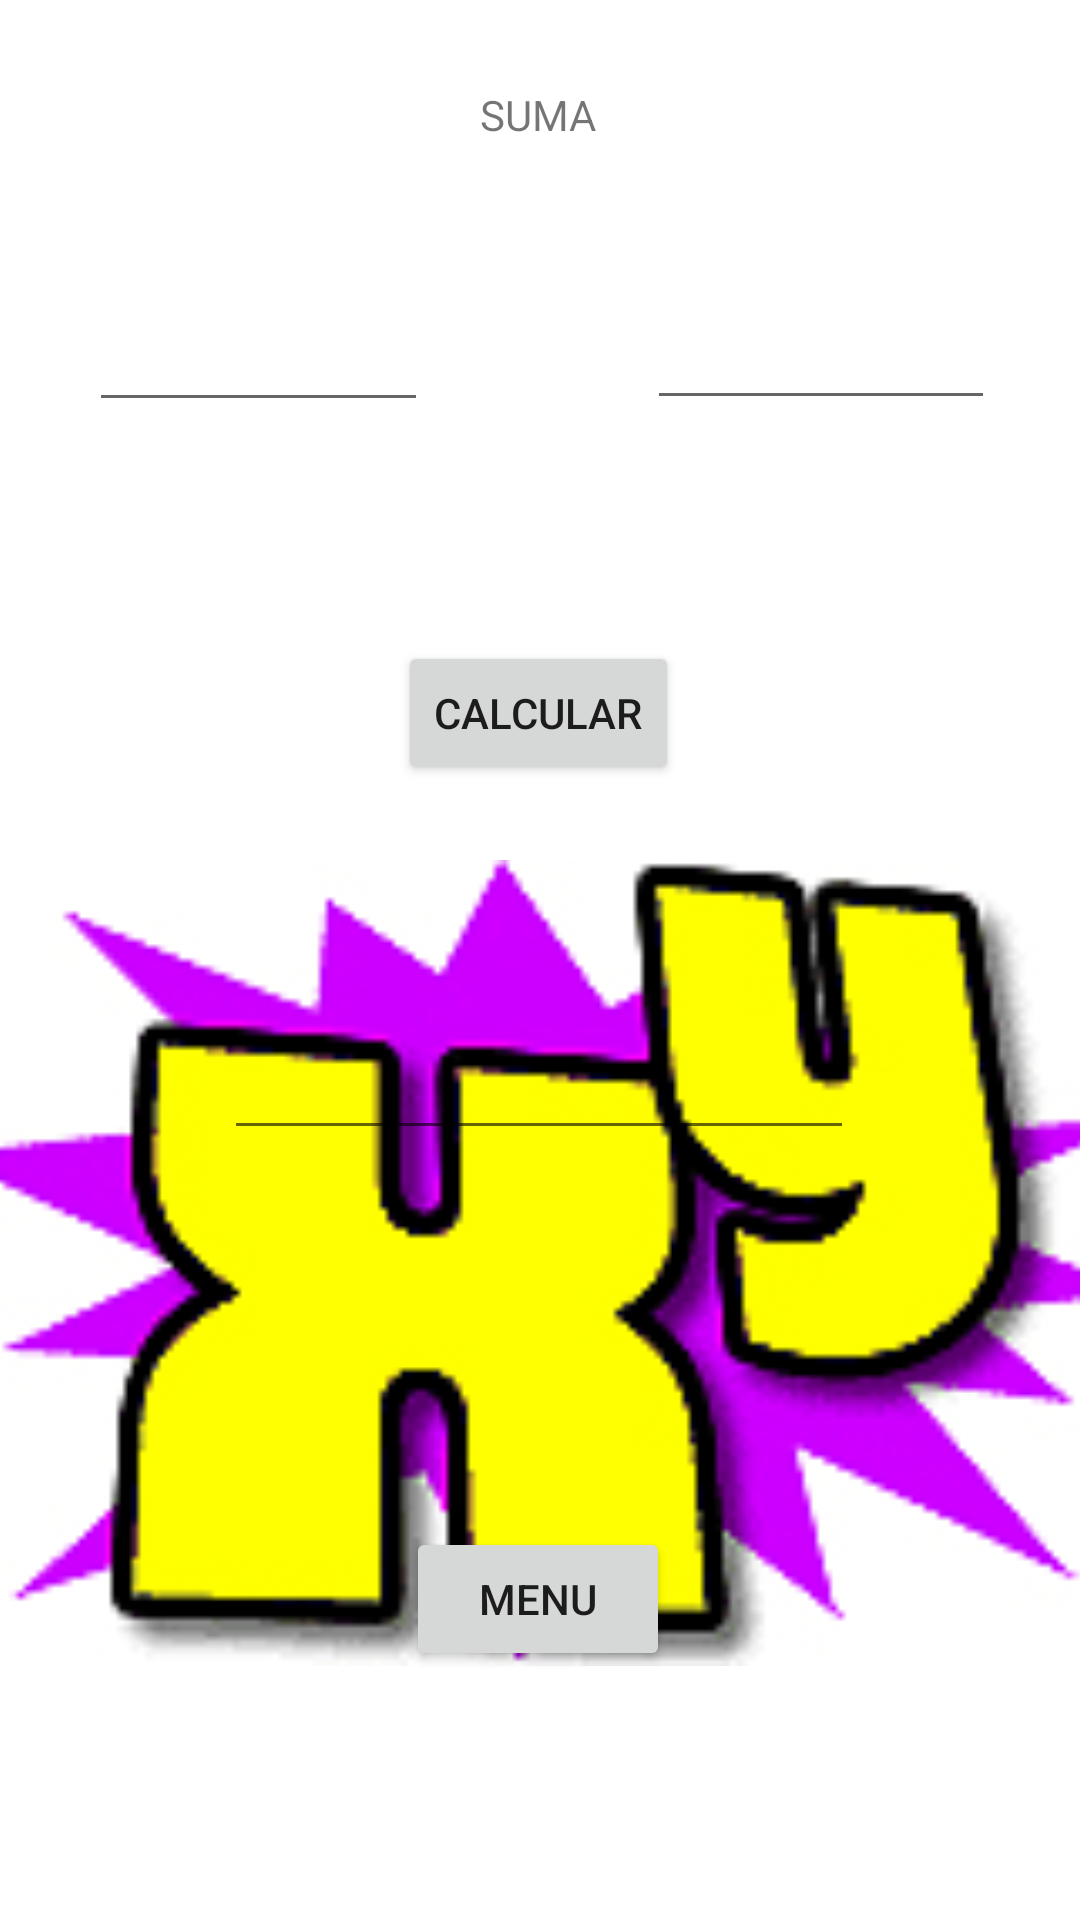

Produce the Android XML layout that renders to this screen, including the resource entries it uses.
<!-- AndroidManifest.xml: application theme Theme.MisOperaciones -->
<!-- res/layout/activity_potencia.xml -->
<?xml version="1.0" encoding="utf-8"?>
<androidx.constraintlayout.widget.ConstraintLayout xmlns:android="http://schemas.android.com/apk/res/android"
    xmlns:app="http://schemas.android.com/apk/res-auto"
    xmlns:tools="http://schemas.android.com/tools"
    android:layout_width="match_parent"
    android:layout_height="match_parent"
    tools:context=".potencia">

    <ImageView
        android:id="@+id/imageView3"
        android:layout_width="403dp"
        android:layout_height="431dp"
        app:layout_constraintBottom_toBottomOf="parent"
        app:layout_constraintEnd_toEndOf="parent"
        app:layout_constraintStart_toStartOf="parent"
        app:layout_constraintTop_toTopOf="parent"
        app:layout_constraintVertical_bias="0.983"
        app:srcCompat="@drawable/img_1" />

    <EditText
        android:id="@+id/texto3"
        android:layout_width="113dp"
        android:layout_height="51dp"
        android:ems="10"
        android:inputType="textPersonName"
        app:layout_constraintBottom_toBottomOf="parent"
        app:layout_constraintEnd_toEndOf="parent"
        app:layout_constraintHorizontal_bias="0.12"
        app:layout_constraintStart_toStartOf="parent"
        app:layout_constraintTop_toTopOf="parent"
        app:layout_constraintVertical_bias="0.152" />

    <Button
        android:id="@+id/boton2"
        android:layout_width="wrap_content"
        android:layout_height="wrap_content"
        android:text="calcular"
        app:layout_constraintBottom_toBottomOf="parent"
        app:layout_constraintEnd_toEndOf="parent"
        app:layout_constraintHorizontal_bias="0.498"
        app:layout_constraintStart_toStartOf="parent"
        app:layout_constraintTop_toTopOf="parent"
        app:layout_constraintVertical_bias="0.361" />

    <EditText
        android:id="@+id/et1"
        android:layout_width="wrap_content"
        android:layout_height="wrap_content"
        android:ems="10"
        android:inputType="number"
        app:layout_constraintBottom_toBottomOf="parent"
        app:layout_constraintEnd_toEndOf="parent"
        app:layout_constraintHorizontal_bias="0.497"
        app:layout_constraintStart_toStartOf="parent"
        app:layout_constraintTop_toTopOf="parent"
        app:layout_constraintVertical_bias="0.571" />

    <EditText
        android:id="@+id/txt4"
        android:layout_width="116dp"
        android:layout_height="51dp"
        android:ems="10"
        android:inputType="textPersonName"
        app:layout_constraintBottom_toBottomOf="parent"
        app:layout_constraintEnd_toEndOf="parent"
        app:layout_constraintHorizontal_bias="0.884"
        app:layout_constraintStart_toStartOf="parent"
        app:layout_constraintTop_toTopOf="parent"
        app:layout_constraintVertical_bias="0.151" />

    <TextView
        android:id="@+id/textView"
        android:layout_width="wrap_content"
        android:layout_height="wrap_content"
        android:text="SUMA"
        app:layout_constraintBottom_toBottomOf="parent"
        app:layout_constraintEnd_toEndOf="parent"
        app:layout_constraintHorizontal_bias="0.498"
        app:layout_constraintStart_toStartOf="parent"
        app:layout_constraintTop_toTopOf="parent"
        app:layout_constraintVertical_bias="0.046" />

    <Button
        android:id="@+id/btmenu"
        android:layout_width="wrap_content"
        android:layout_height="wrap_content"
        android:text="MENU"
        app:layout_constraintBottom_toBottomOf="parent"
        app:layout_constraintEnd_toEndOf="parent"
        app:layout_constraintHorizontal_bias="0.498"
        app:layout_constraintStart_toStartOf="parent"
        app:layout_constraintTop_toTopOf="parent"
        app:layout_constraintVertical_bias="0.86" />
</androidx.constraintlayout.widget.ConstraintLayout>
<!-- resources referenced by this layout -->
<resources>
  <!-- drawable img_1: png bitmap (drawable-v24, 9953 bytes) -->
  <style name="Theme.MisOperaciones" parent="Theme.MaterialComponents.DayNight.DarkActionBar">
          
          <item name="colorPrimary">@color/purple_500</item>
          <item name="colorPrimaryVariant">@color/purple_700</item>
          <item name="colorOnPrimary">@color/white</item>
          
          <item name="colorSecondary">@color/teal_200</item>
          <item name="colorSecondaryVariant">@color/teal_700</item>
          <item name="colorOnSecondary">@color/black</item>
          
          <item name="android:statusBarColor">?attr/colorPrimaryVariant</item>
          
      </style>
  <!-- not gathered from this repository: default colours our renderer supplied (Android Studio template values) -->
  <color name="purple_500">#FF6200EE</color>
  <color name="purple_700">#FF3700B3</color>
  <color name="teal_200">#FF03DAC5</color>
  <color name="teal_700">#FF018786</color>
  <color name="black">#FF000000</color>
  <color name="white">#FFFFFFFF</color>
</resources>
